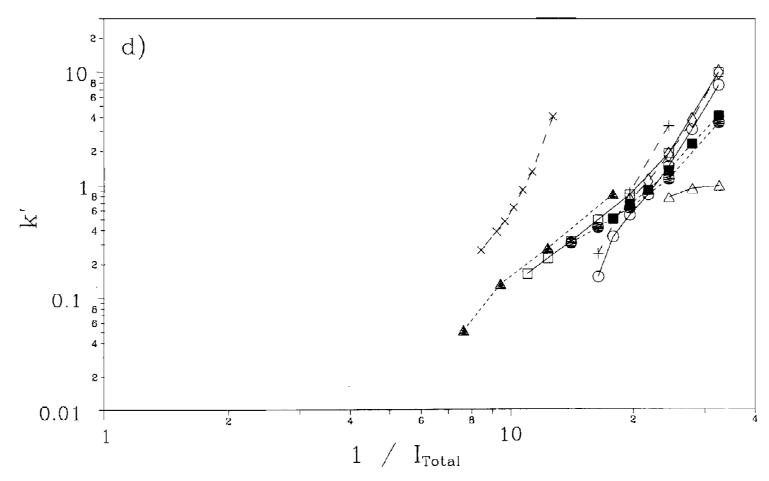

Values plotted in this chart, from the file beside it:
x, Macro-Prep 25Q
16.68, 0.1557
18.2, 0.3533
20.17, 0.5323
22.24, 0.7856
25.1, 1.545
28.65, 3.229
33.28, 7.794
x, TSK-Gel Q-5PW-HR
11.14, 0.1656
12.56, 0.2251
14.25, 0.3189
16.63, 0.4904
19.96, 0.8354
24.97, 1.935
x, Poros QE/M
24.91, 0.7697
28.73, 0.9255
33.31, 0.9642
x, Q Sepharose FF
20.07, 0.7388
22.38, 1.068
24.82, 1.82
28.66, 3.728
33.3, 10.17
x, Q HyperD 20
16.79, 0.2444
20.08, 0.8527
24.86, 3.434
x, Q Zirconia
8.586, 0.2599
9.358, 0.3835
9.799, 0.4805
10.38, 0.6144
10.87, 0.9067
11.51, 1.284
12.93, 3.964
x, Source 30Q
14.41, 0.3061
16.72, 0.4337
19.95, 0.6144
24.94, 1.113
33.6, 3.505
x, Fractogel EMD TMAE 650s
18.21, 0.5006
20.07, 0.6806
22.25, 0.8884
25.09, 1.338
28.63, 2.327
33.42, 4.302
x, Express-Ion Q
7.767, 0.05046
9.55, 0.1243
12.5, 0.2707
18.23, 0.7856
